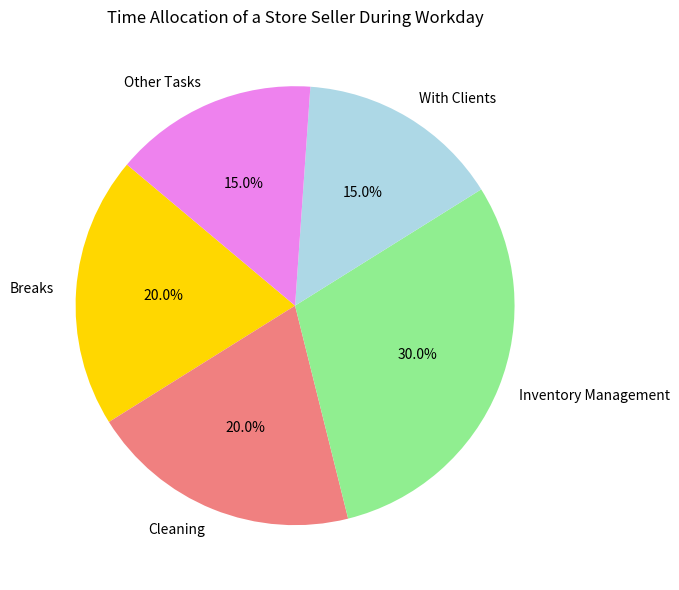

Source code (Python):
import matplotlib.pyplot as plt
import numpy as np

activities = ['Breaks', 'Cleaning', 'Inventory Management', 'With Clients', 'Other Tasks']
time_allocation = [20.0, 20.0, 30.0, 15.0, 15.0]  # Percentages

colors = ['gold', 'lightcoral', 'lightgreen', 'lightblue', 'violet']

plt.figure(figsize=(8, 6))
plt.pie(time_allocation, labels=activities, colors=colors, autopct='%1.1f%%', startangle=140)

plt.title('Time Allocation of a Store Seller During Workday')

plt.tight_layout()
plt.show()